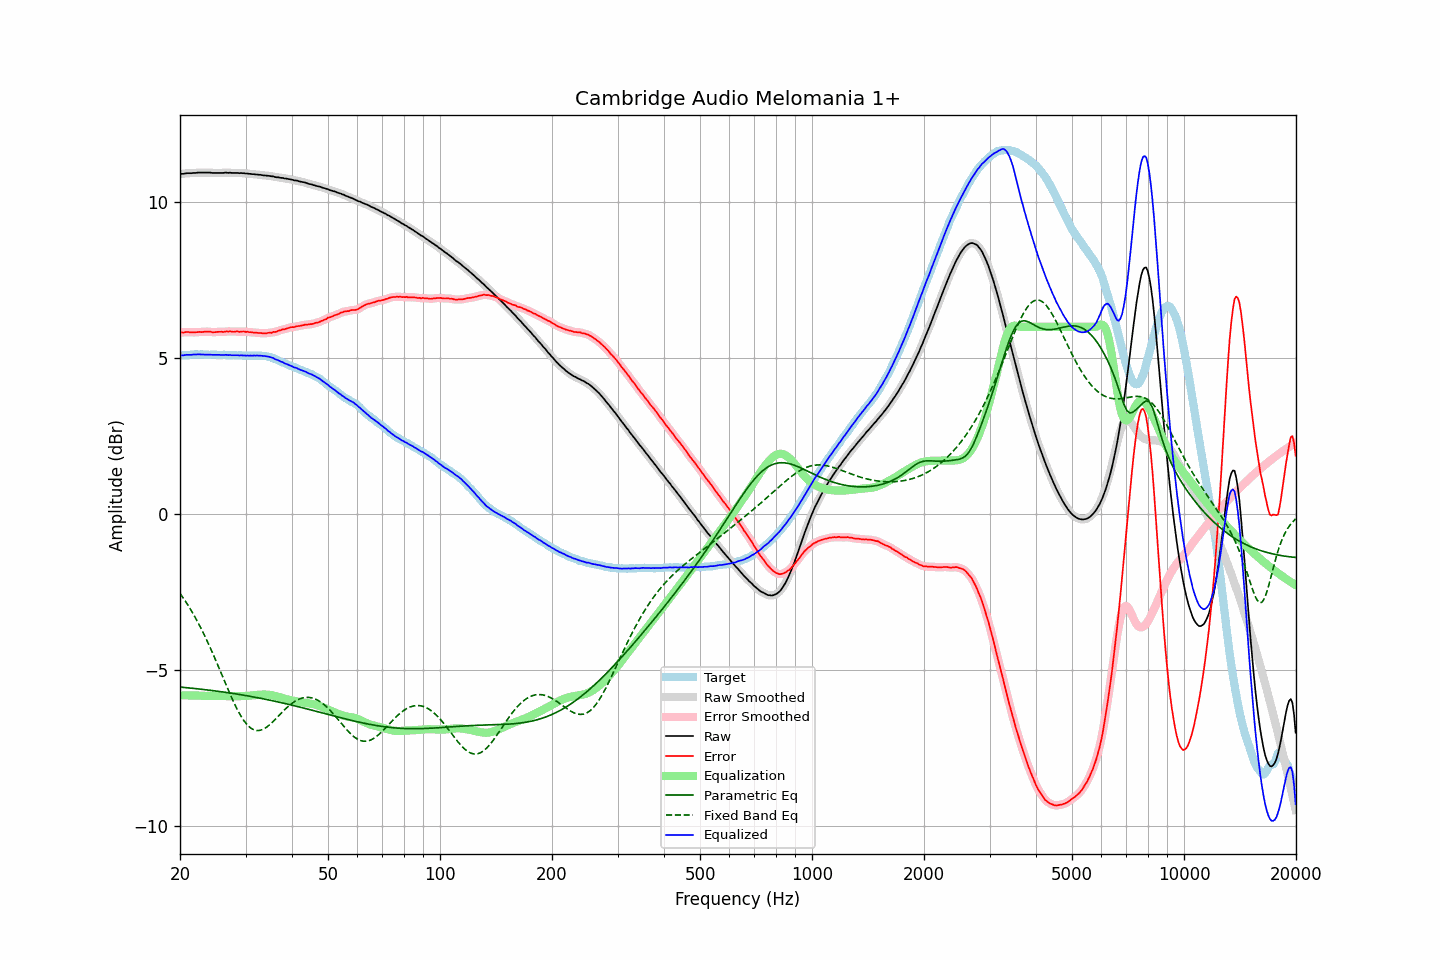

The data file committed next to this chart (first rows):
frequency, raw, error, smoothed, error_smoothed, equalization, parametric_eq, fixed_band_eq, equalized_raw, equalized_smoothed, target
20.00, 10.89, 5.81, 10.89, 5.81, -5.82, -5.55, -2.55, 5.08, 5.07, 5.08
20.20, 10.90, 5.82, 10.90, 5.82, -5.82, -5.56, -2.62, 5.08, 5.08, 5.08
20.40, 10.90, 5.81, 10.91, 5.82, -5.82, -5.56, -2.69, 5.08, 5.09, 5.09
20.61, 10.91, 5.82, 10.91, 5.82, -5.82, -5.57, -2.77, 5.09, 5.09, 5.09
20.81, 10.92, 5.83, 10.92, 5.83, -5.82, -5.57, -2.85, 5.10, 5.10, 5.09
21.02, 10.92, 5.83, 10.92, 5.83, -5.82, -5.58, -2.93, 5.10, 5.10, 5.09
21.23, 10.92, 5.82, 10.92, 5.83, -5.82, -5.58, -3.01, 5.10, 5.10, 5.10
21.44, 10.92, 5.81, 10.92, 5.82, -5.82, -5.59, -3.10, 5.10, 5.10, 5.11
21.66, 10.93, 5.82, 10.93, 5.82, -5.82, -5.59, -3.19, 5.11, 5.10, 5.11
21.87, 10.93, 5.81, 10.93, 5.82, -5.82, -5.60, -3.28, 5.11, 5.11, 5.12
22.09, 10.93, 5.83, 10.94, 5.82, -5.82, -5.60, -3.37, 5.11, 5.11, 5.11
22.31, 10.94, 5.83, 10.94, 5.83, -5.83, -5.61, -3.47, 5.12, 5.11, 5.12
22.54, 10.94, 5.84, 10.94, 5.83, -5.83, -5.62, -3.56, 5.11, 5.11, 5.10
22.76, 10.94, 5.83, 10.94, 5.83, -5.83, -5.62, -3.66, 5.11, 5.11, 5.11
22.99, 10.94, 5.83, 10.94, 5.83, -5.83, -5.63, -3.77, 5.11, 5.11, 5.11
23.22, 10.94, 5.84, 10.94, 5.83, -5.84, -5.63, -3.87, 5.10, 5.10, 5.10
23.45, 10.94, 5.84, 10.94, 5.84, -5.84, -5.64, -3.98, 5.10, 5.10, 5.10
23.69, 10.94, 5.84, 10.94, 5.84, -5.84, -5.65, -4.09, 5.11, 5.11, 5.10
23.92, 10.94, 5.84, 10.94, 5.84, -5.83, -5.65, -4.20, 5.11, 5.11, 5.10
24.16, 10.94, 5.84, 10.94, 5.84, -5.83, -5.66, -4.31, 5.11, 5.10, 5.10
24.40, 10.93, 5.82, 10.93, 5.83, -5.83, -5.66, -4.43, 5.10, 5.10, 5.11
24.65, 10.93, 5.82, 10.93, 5.83, -5.83, -5.67, -4.55, 5.10, 5.10, 5.11
24.89, 10.93, 5.82, 10.93, 5.83, -5.83, -5.68, -4.67, 5.10, 5.10, 5.11
25.14, 10.93, 5.84, 10.93, 5.83, -5.83, -5.68, -4.79, 5.10, 5.10, 5.10
25.39, 10.93, 5.84, 10.93, 5.84, -5.83, -5.69, -4.91, 5.10, 5.10, 5.09
25.65, 10.93, 5.84, 10.93, 5.84, -5.83, -5.70, -5.03, 5.10, 5.10, 5.09
25.91, 10.93, 5.84, 10.93, 5.83, -5.84, -5.71, -5.15, 5.09, 5.09, 5.09
26.16, 10.93, 5.83, 10.94, 5.84, -5.84, -5.71, -5.28, 5.09, 5.10, 5.10
26.43, 10.94, 5.84, 10.94, 5.84, -5.84, -5.72, -5.40, 5.10, 5.09, 5.10
26.69, 10.94, 5.85, 10.94, 5.85, -5.84, -5.73, -5.52, 5.10, 5.10, 5.09
26.96, 10.93, 5.84, 10.94, 5.85, -5.84, -5.74, -5.64, 5.09, 5.09, 5.09
27.23, 10.94, 5.85, 10.94, 5.85, -5.84, -5.74, -5.76, 5.10, 5.09, 5.09
27.50, 10.93, 5.85, 10.93, 5.84, -5.85, -5.75, -5.88, 5.09, 5.09, 5.09
27.77, 10.93, 5.84, 10.93, 5.84, -5.85, -5.76, -5.99, 5.09, 5.09, 5.09
28.05, 10.93, 5.84, 10.93, 5.84, -5.85, -5.77, -6.10, 5.09, 5.09, 5.09
28.33, 10.93, 5.85, 10.93, 5.84, -5.85, -5.77, -6.21, 5.09, 5.08, 5.08
28.62, 10.93, 5.85, 10.93, 5.85, -5.85, -5.78, -6.31, 5.09, 5.08, 5.08
28.90, 10.92, 5.83, 10.93, 5.84, -5.84, -5.79, -6.40, 5.08, 5.08, 5.09
29.19, 10.93, 5.85, 10.93, 5.84, -5.84, -5.80, -6.49, 5.09, 5.08, 5.09
29.48, 10.92, 5.85, 10.92, 5.84, -5.84, -5.81, -6.57, 5.08, 5.08, 5.07
29.78, 10.92, 5.85, 10.92, 5.85, -5.84, -5.82, -6.65, 5.08, 5.08, 5.07
30.08, 10.91, 5.83, 10.91, 5.84, -5.84, -5.83, -6.71, 5.07, 5.08, 5.08
30.38, 10.91, 5.84, 10.91, 5.83, -5.83, -5.84, -6.78, 5.08, 5.08, 5.07
30.68, 10.90, 5.82, 10.90, 5.83, -5.83, -5.84, -6.82, 5.07, 5.07, 5.08
30.99, 10.90, 5.83, 10.90, 5.82, -5.83, -5.85, -6.87, 5.08, 5.07, 5.07
31.30, 10.89, 5.82, 10.89, 5.82, -5.82, -5.86, -6.90, 5.07, 5.07, 5.07
31.61, 10.89, 5.81, 10.89, 5.82, -5.81, -5.87, -6.93, 5.08, 5.07, 5.08
31.93, 10.88, 5.81, 10.88, 5.81, -5.81, -5.88, -6.94, 5.07, 5.07, 5.07
32.24, 10.88, 5.81, 10.88, 5.81, -5.80, -5.89, -6.95, 5.08, 5.08, 5.08
32.57, 10.87, 5.80, 10.87, 5.80, -5.80, -5.90, -6.94, 5.07, 5.07, 5.07
32.89, 10.87, 5.80, 10.87, 5.80, -5.80, -5.91, -6.94, 5.08, 5.07, 5.07
33.22, 10.86, 5.79, 10.86, 5.79, -5.79, -5.92, -6.92, 5.07, 5.07, 5.07
33.55, 10.85, 5.79, 10.85, 5.79, -5.79, -5.93, -6.90, 5.06, 5.06, 5.07
33.89, 10.85, 5.79, 10.85, 5.79, -5.79, -5.94, -6.87, 5.06, 5.06, 5.06
34.23, 10.84, 5.79, 10.84, 5.80, -5.80, -5.95, -6.83, 5.05, 5.05, 5.05
34.57, 10.84, 5.81, 10.84, 5.80, -5.80, -5.96, -6.79, 5.04, 5.04, 5.04
34.92, 10.83, 5.81, 10.83, 5.81, -5.80, -5.97, -6.75, 5.03, 5.03, 5.02
35.27, 10.82, 5.80, 10.83, 5.81, -5.81, -5.99, -6.70, 5.01, 5.01, 5.02
35.62, 10.82, 5.84, 10.81, 5.82, -5.82, -6.00, -6.66, 5.00, 4.99, 4.99
35.97, 10.80, 5.83, 10.80, 5.83, -5.84, -6.01, -6.60, 4.96, 4.97, 4.97
... 635 more rows
